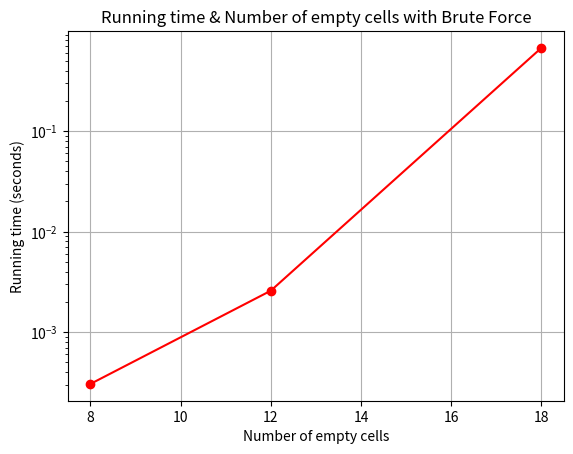

This figure's Python source:
import matplotlib.pyplot as plt

k_values = [8, 12, 18]
times = [0.0003049374, 0.0025827885, 0.6744847298]

plt.plot(k_values, times, marker='o', color='red')
plt.xlabel('Number of empty cells')
plt.ylabel('Running time (seconds)')
plt.title('Running time & Number of empty cells with Brute Force')
plt.grid(True)
plt.yscale('log')
plt.show()
